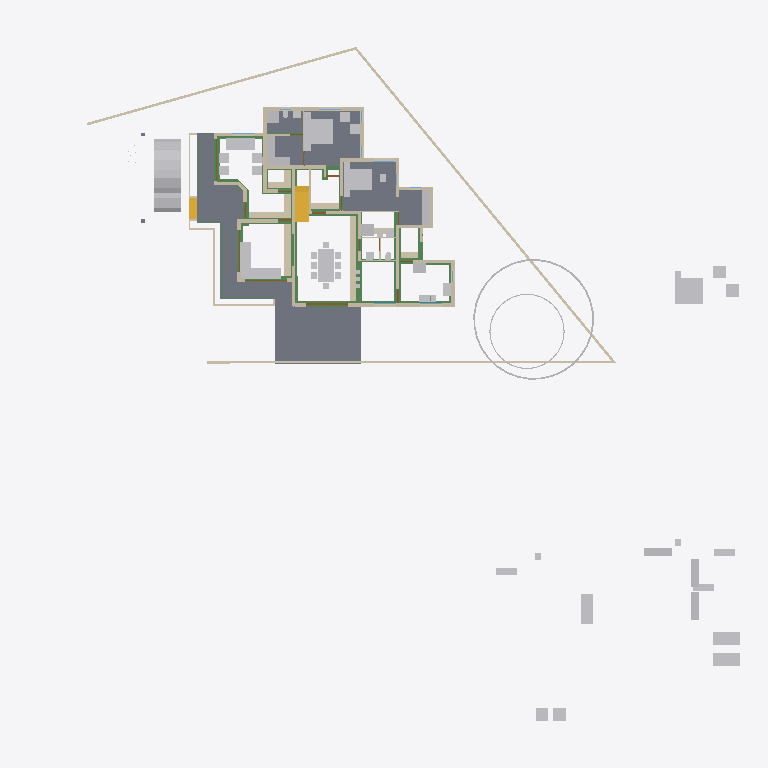
Plan cut of the same IFC building model at storey 'GF' (level 0.45 m, cut at 1.85 m), seen from above with north up, elements coloured by IFC class: 50 other elements (light grey), 45 walls (beige), 29 beams (green), 6 slabs (grey), 4 doors (brown), 2 stair flights (yellow). Cut surfaces are drawn darker.
Extent 50.8 m × 48.1 m × 10.5 m (x, y, z). Storeys (7): Footing at -0.72 m; 00 at 0.00 m; GF-Plumbing at 0.00 m; GF at 0.45 m; GF Lintel at 2.50 m; FF at 3.45 m; SF at 6.45 m. Elements (639): 185 IfcWall, 141 IfcBeam, 125 IfcColumn, 50 IfcFurniture, 23 IfcRailing, 23 IfcWindow, 22 IfcDoor, 17 IfcSanitaryTerminal, 15 IfcSlab, 8 IfcPipeSegment, 8 IfcSolarDevice, 7 IfcRoof.

HEADER;
FILE_DESCRIPTION(('ViewDefinition[DesignTransferView]'),'2;1');
FILE_NAME('AnilIFC.ifc','2025-05-25T14:18:21+05:30',(''),(''),'IfcOpenShell 0.8.2','Bonsai 0.8.2','');
FILE_SCHEMA(('IFC4X3'));
ENDSEC;
DATA;
#1=IFCPROJECT('0$WNUybvfAYORhaB4XNFsz',$,'My Project',$,$,$,$,(#14,#26),#9);
#30=IFCSITE('3M0IN1zgbAER3qQbvbHEyN',$,'My Site',$,$,#21593,$,$,$,$,$,$,$,$);
#2446=IFCSITE('1Q_c7uVcTCngKTLSlSECoW',$,'Site',$,$,#21603,#2459,$,$,$,$,$,$,$);
#36=IFCBUILDING('1$IA7hdqP7iPKszbJPMQXv',$,'My Building',$,$,#21598,$,$,$,$,$,$);
#42=IFCBUILDINGSTOREY('2kIwN_l2HEff17hxWulS$t',$,'00',$,$,#21448,$,$,$,$);
#96=IFCBUILDINGSTOREY('1ytHU9NMr9xuhR6nOuParS',$,'GF',$,$,#145128,$,$,$,$);
#113=IFCBUILDINGSTOREY('02Wk4pOKz6S8OjqfsSxw3f',$,'FF',$,$,#26578,$,$,$,$);
#12120=IFCBUILDINGSTOREY('30jjxh13H5ZfRPWBSBUv3P',$,'GF Lintel',$,$,#21443,$,$,$,$);
#63201=IFCBUILDINGSTOREY('29$z2S3$n8RvRPKj7iW$sZ',$,'SF',$,$,#63429,$,$,$,$);
#108970=IFCBUILDINGSTOREY('3iWuMSe1v7khUzkZ98yZ0Z',$,'Footing',$,$,#108991,$,$,$,$);
#147287=IFCBUILDINGSTOREY('2KbWokeHD6$ezCcWwHlXSS',$,'GF-Plumbing',$,$,#147303,$,$,$,$);
#15926=IFCSLAB('0jKIsjEsnD1OzlWHdbrHaP',$,'Slab',$,$,#146183,#15940,$,$);
#97744=IFCSLAB('0E04lLiun5mhNbrsItVqGw',$,'Slab',$,$,#146258,#97765,$,$);
#155018=IFCSLAB('10n62fAh17LfjHSjB4D384',$,'Slab',$,$,#155148,#155029,$,$);
#144964=IFCSLAB('26vf0ogu9C3812sFdsj2Hs',$,'Slab',$,$,#144997,#144979,$,$);
#9759=IFCVEHICLE('1oADfEVWn0tPCUY0EM8eBG',$,'Vehicle',$,$,#44509,#9791,$,$);
#14987=IFCWALL('3QvJTaeo13jR4q00Btfvpq',$,'Wall',$,$,#70690,#14998,$,$);
#18400=IFCFURNITURE('1R50XvKDL8EfbTnGY_njcY',$,'Furniture',$,$,#145278,#18399,$,$);
#15105=IFCWALL('2$tbsWQJT3PftHdFdSZRzF',$,'Wall',$,$,#70658,#15116,$,$);
#18901=IFCFURNITURE('24hcVyXrH4tf35GE4proyw',$,'Furniture',$,$,#145158,#18900,$,$);
#25612=IFCFURNITURE('2akChVyKvEohXfhOaKw10T',$,'Furniture',$,$,#145238,#25644,$,$);
#18777=IFCFURNITURE('1aP3zeWsL0ZQXEuRipuWXs',$,'Furniture',$,$,#145363,#18776,$,$);
#14884=IFCWALL('0MuvIxI8bFFxmzWw1hEsL7',$,'Wall',$,$,#70633,#14890,$,$);
#76381=IFCGEOGRAPHICELEMENT('2pfiLi3vv79x_8U6RE3CYp',$,'GeographicElement',$,$,#76413,#76449,$,$);
#143818=IFCWALL('1DuClNT_14O98rEEfc_Bfr',$,'Wall',$,$,#158766,#143829,$,$);
#25270=IFCFURNITURE('1LH09B9mjBF9cFS_bJydOX',$,'Furniture',$,$,#146198,#25301,$,$);
#106552=IFCWALL('1ycF5hoBbB0uluv0OJvwyc',$,'Wall',$,$,#156299,#106551,$,$);
#10353=IFCSTAIRFLIGHT('2Zm0rZgTbDdgxMEp5bq$9_',$,'StairFlight',$,$,#145348,#10385,$,12,11,0.183333337306976,0.150000005960464,.STRAIGHT.);
#146703=IFCSLAB('1DExnYGNnEN8upuMhsRnr$',$,'Slab',$,$,#147261,#146714,$,$);
#604=IFCWALL('0vQHFjq6DDjRfeuf4$xxQH',$,'Wall',$,$,#146528,#615,$,$);
#149790=IFCBEAM('1a$n3x3YjFg97HuR3xHsyR',$,'Beam',$,$,#152152,#149801,$,$);
#17678=IFCFURNITURE('2bin7WsULDjPeLfYKRFVAv',$,'Furniture',$,$,#145343,#17677,$,$);
#188=IFCWALL('1PzxetMNn7avsyHCxKbrs1',$,'Wall',$,$,#146488,#199,$,$);
#17233=IFCFURNITURE('0T3ErBLYfCbANjLJsek21j',$,'Furniture.012',$,$,#145333,#17232,$,$);
#18864=IFCFURNITURE('3pKgwG2ITCbQ1PcX8XbhFK',$,'Furniture',$,$,#145338,#18863,$,$);
#17628=IFCFURNITURE('17qZxJfnjAUwxgeyWuttn3',$,'Furniture',$,$,#145173,#17627,$,$);
#299=IFCWALL('3YOHcsAdT3PO$57Bo2wlO0',$,'Wall',$,$,#146523,#310,$,$);
#516=IFCWALL('0kHakQ$Fb8lPUKd_GxCfr6',$,'Wall',$,$,#146598,#527,$,$);
#153032=IFCBEAM('0Lg9H3X11CLvuYUlttgRuM',$,'Beam',$,$,#153747,#153043,$,$);
#423=IFCWALL('1yZ5GwNe15fArSzrc3cNGE',$,'Wall',$,$,#146638,#434,$,$);
#25314=IFCFURNITURE('0Rgq7HzdzEhvU_dNff47Wu',$,'Furniture',$,$,#145233,#25343,$,$);
#74869=IFCGEOGRAPHICELEMENT('3qyTpdBrLCaxCPBVEhKmZp',$,'GeographicElement',$,$,#76320,#74901,$,$);
#29358=IFCWALL('3U3_2IE6LES8tAXzbZT3By',$,'Wall',$,$,#164702,#29370,$,$);
#16799=IFCFURNITURE('055N_$xmX9ZQbc0CYFtvE3',$,'Furniture',$,$,#145283,#16798,$,$);
#17096=IFCFURNITURE('0yYwZAg3jFQvkxBxQ0MGp1',$,'Furniture',$,$,#145288,#17095,$,$);
#18669=IFCFURNITURE('0_rDbuDo58VxsMmqMXWGXl',$,'Furniture',$,$,#145293,#18668,$,$);
#144296=IFCWALL('30f$Y2OOH8QuId147JAOwz',$,'Wall',$,$,#157631,#144307,$,$);
#1217=IFCWALL('2Q5YCkzor9Ngjftvgr0hJV',$,'Wall',$,$,#146498,#1228,$,$);
#141599=IFCBEAM('1z5iZfILrC$B8_t72NxpMW',$,'Beam',$,$,#142285,#141610,$,$);
#25122=IFCFURNITURE('0eMwo17SHA2AtkijqvowIK',$,'Furniture',$,$,#145353,#25153,$,$);
#154500=IFCBEAM('080XFfqrn6FfLsy8Inj5Im',$,'Beam',$,$,#154551,#154511,$,$);
#154605=IFCBEAM('3Jo_BB1Jn9lP79LVAgbguH',$,'Beam',$,$,#154857,#154616,$,$);
#454=IFCWALL('1cEUYXkQ18g8A2AkmtiTwk',$,'Wall',$,$,#146493,#465,$,$);
#154273=IFCBEAM('1XRnEmK9H0BQ9w5Vz4gh4C',$,'Beam',$,$,#154322,#154284,$,$);
#17365=IFCFURNITURE('0Tjm9jror8bPxG689sHAj8',$,'Furniture',$,$,#145313,#17364,$,$);
#17439=IFCFURNITURE('076SYXiXP7jhnOyre$gCoP',$,'Furniture',$,$,#145148,#17438,$,$);
#154579=IFCBEAM('1PLUaeYxr8p9h7F8BQJXhz',$,'Beam',$,$,#155138,#154590,$,$);
#6545=IFCSTAIRFLIGHT('3mjK21MVj5Wxp88atmNL9l',$,'StairFlight',$,$,#60989,#6544,$,2,1,0.150000005960464,0.25,.STRAIGHT.);
#25161=IFCFURNITURE('3ia0j471fEl9_3EcPDtlMf',$,'Furniture',$,$,#145228,#29497,$,$);
#107687=IFCWALL('2Or_iwFp56IRv2WvxlXjaf',$,'Wall',$,$,#158860,#107686,$,$);
#19988=IFCWALL('1w6VKMxRj2hObZ_QLhIAvk',$,'Wall',$,$,#146518,#19999,$,$);
#842=IFCWALL('3BP$Kj7eL8rfLzufr5wfXy',$,'Wall',$,$,#146643,#853,$,$);
#17513=IFCFURNITURE('0VTCb1Evn558OH68N69Eaz',$,'Furniture',$,$,#145318,#17512,$,$);
#18827=IFCFURNITURE('0zixzxSUv7NBPjkhBn6BwL',$,'Furniture',$,$,#145153,#18826,$,$);
#25356=IFCSANITARYTERMINAL('0DGlzq0Xv7KwIjCvA14zlk',$,'SanitaryTerminal',$,$,#145223,#25369,$,$);
#57461=IFCWALL('22p$gjPlf4_fmH50hLiwEg',$,'Wall',$,$,#58836,#57472,$,$);
#17045=IFCFURNITURE('3keQdM9i5FJ9JBwmsM_Qg3',$,'Furniture',$,$,#145298,#17044,$,$);
#17328=IFCFURNITURE('3InpbPAMj2MBzrSOMYlvHV',$,'Furniture',$,$,#145303,#17327,$,$);
#153977=IFCBEAM('0TWa$AyqT83PWOB1D1JXxe',$,'Beam',$,$,#154413,#153988,$,$);
#23313=IFCSANITARYTERMINAL('2AQwLasl50KvvqUmlCa0I7',$,'SanitaryTerminal',$,$,#148151,#23345,$,$);
#151408=IFCBEAM('11UmVD6Hv2zOoPXsLeu2$6',$,'Beam',$,$,#151733,#151419,$,$);
#85080=IFCELECTRICAPPLIANCE('3r3ymMflv8O8jCD$O86PPW',$,'ElectricAppliance',$,$,#146223,#85111,$,$);
#18714=IFCFURNITURE('0sWiAZchD9CQr_lkdFZUTW',$,'Furniture',$,$,#145308,#18713,$,$);
#57537=IFCWALL('0RVWYaWSX1oeXNJZV9D28p',$,'Wall',$,$,#58854,#57548,$,$);
#699=IFCWALL('1YEXD_311BPxR14yKIlEMz',$,'Wall',$,$,#146513,#710,$,$);
#144998=IFCSLAB('32xDgTD3b17PKhJCvtkc6X',$,'Slab',$,$,#147256,#145009,$,$);
#149583=IFCBEAM('0jjyRdsLz72vam6tv77R1y',$,'Beam',$,$,#154784,#149594,$,$);
#86224=IFCSANITARYTERMINAL('2biCU27_zEgBtPNwtE6wvd',$,'SanitaryTerminal',$,$,#146233,#86256,$,$);
#130=IFCWALL('04CHTr6Lj4wPvBnmyPYJ6Z',$,'Wall',$,$,#146483,#138,$,$);
#150465=IFCBEAM('3oiz4vW992SAq93f3Yx8gc',$,'Beam',$,$,#152239,#150476,$,$);
#392=IFCWALL('3Qya9ZYJP97B1xsfIiUBer',$,'Wall',$,$,#146648,#403,$,$);
#154183=IFCBEAM('0Yihe8znn258ntGVME035D',$,'Beam',$,$,#154232,#154194,$,$);
#82229=IFCWALL('1dZywMfXH8hBJcwgdnriym',$,'Wall',$,$,#146548,#82266,$,$);
#1440=IFCWALL('3GLM2Z4Pf1HOc7RaVPeooN',$,'Wall',$,$,#164946,#1451,$,$);
#150004=IFCBEAM('0Wq3PonavD4woKKxMkERIJ',$,'Beam',$,$,#150233,#150015,$,$);
#86279=IFCELECTRICAPPLIANCE('1lTy1pOgr4efy1fl4xNZg$',$,'ElectricAppliance',$,$,#146228,#86311,$,$);
#4273=IFCWALL('1oh7zEnUH4yxmpd05lCSWC',$,'Wall',$,$,#164582,#4284,$,$);
#142134=IFCBEAM('14qZT0W4L2H8jVZf6E8d6q',$,'Beam',$,$,#142303,#142145,$,$);
#153666=IFCBEAM('0MIPwZEUXATv$BBWagWbD4',$,'Beam',$,$,#153932,#153677,$,$);
#151984=IFCWALL('05DuXwdTHD$vUsZ8aC73zq',$,'Wall',$,$,#163555,#151995,$,$);
#22327=IFCFURNITURE('2JUXPztkjFqBln5k4xn9m1',$,'Furniture',$,$,#145183,#22340,$,$);
#22214=IFCFURNITURE('0KTzOcFqX39OX7TZqBe6XZ',$,'Furniture',$,$,#145193,#22227,$,$);
#22388=IFCFURNITURE('31n1J_$I57pu5jDAm8k1r8',$,'Furniture',$,$,#145368,#22401,$,$);
#22421=IFCFURNITURE('2zy8cDFfn09g6xCglxdYzf',$,'Furniture',$,$,#145373,#22434,$,$);
#1756=IFCWALL('1k48VKPdv0Vg_oNqsf$EZh',$,'Wall',$,$,#146508,#1767,$,$);
#135803=IFCWALL('2wa9x0AIzCDRA3pgGMdWfD',$,'Wall',$,$,#157691,#135814,$,$);
#22162=IFCFURNITURE('1HAj9Qqb15fxKqqLnUY5tx',$,'Furniture',$,$,#145188,#22194,$,$);
#22355=IFCFURNITURE('1ER_YDI7H04eJegewwbPZx',$,'Furniture',$,$,#145198,#22368,$,$);
#153761=IFCBEAM('0JE0A_M8D9_egBrIEG$q7Y',$,'Beam',$,$,#153823,#153772,$,$);
#1657=IFCWALL('1k5DFfksL0DBm8B9dpCj$F',$,'Wall',$,$,#146503,#1668,$,$);
#44961=IFCWALL('1W3$tepJP0leY7YOeWnHjR',$,'Wall',$,$,#146618,#44967,$,$);
#12250=IFCDOOR('2BRBKprhj7ox11yrDLu5ws',$,'Door',$,$,#112401,#36046,$,$,$,$,$,$);
#150491=IFCBEAM('2osefDFyT39RvPBFJKNEEC',$,'Beam',$,$,#152170,#150502,$,$);
#48854=IFCBEAM('3U47t32W1D9x3RIjIi17rc',$,'Beam',$,$,#145403,#48865,$,$);
#945=IFCWALL('3f0b5i_z5A1wo_s5RrCXKn',$,'Wall',$,$,#146478,#956,$,$);
#144717=IFCBEAM('2gxyEwCn948wb20WSxeeuS',$,'Beam',$,$,#144754,#144729,$,$);
#153439=IFCBEAM('3k4QZ9NhjDhQ7yUu3SdSim',$,'Beam',$,$,#153606,#153450,$,$);
#154992=IFCBEAM('14zvi$Bpb4xwFJ3Mb45n0x',$,'Beam',$,$,#155143,#155003,$,$);
#268=IFCWALL('2RgLl6fRz15frDI_PC4t9e',$,'Wall',$,$,#155200,#279,$,$);
#152267=IFCBEAM('0fm6yBtbr6jhrDshJ366vP',$,'Beam',$,$,#152894,#152278,$,$);
#59003=IFCWALL('0QbKQ4QwXCE91xtueIIBH_',$,'Wall',$,$,#60560,#59014,$,$);
#25382=IFCSANITARYTERMINAL('2vD3tSgcTBU8lPnKKbK96B',$,'SanitaryTerminal',$,$,#145218,#25395,$,$);
#25460=IFCSANITARYTERMINAL('0u$EF64DX2vwQITCsVFWKX',$,'SanitaryTerminal',$,$,#145248,#25473,$,$);
#65015=IFCBEAM('1H_xJU4fn99g6PolxbP1In',$,'Beam',$,$,#145908,#65026,$,$);
#1172=IFCWALL('2GwPRnCnz058ACz_ZbcJ05',$,'Wall',$,$,#146588,#1183,$,$);
#150234=IFCBEAM('2B8XZeXov5DwUqjkCLUQAb',$,'Beam',$,$,#150399,#150245,$,$);
#23233=IFCSANITARYTERMINAL('0AyAwyofT05v1O_NxO0jH2',$,'SanitaryTerminal',$,$,#146893,#23265,$,$);
#138833=IFCWALL('28JS9ZVTrCrhN46P$xeur9',$,'Wall',$,$,#159332,#138844,$,$);
#57210=IFCWALL('3YfBuLdxrF$B0Hmh7k8yp1',$,'Wall',$,$,#58900,#57216,$,$);
#53022=IFCBEAM('0lKseJo1n4YASRH6Y4ypCb',$,'Beam',$,$,#145418,#53033,$,$);
#18632=IFCFURNITURE('2XUZmvobvC1gsAzioRJWb7',$,'Furniture',$,$,#145358,#18631,$,$);
#98113=IFCFURNITURE('10jljVhcr49Q09$4qRzO8T',$,'Furniture',$,$,#146268,#98129,$,$);
#900=IFCWALL('1fOjCHp7n9IvAaRIenRr6l',$,'Wall',$,$,#146473,#911,$,$);
#149738=IFCBEAM('2kTlbqQmHDBAL4FBmYQKs0',$,'Beam',$,$,#151879,#149749,$,$);
#144755=IFCBEAM('0B6eWAhgv6quuiFEWbSInz',$,'Beam',$,$,#144792,#144766,$,$);
#98460=IFCFURNITURE('2o32gnRgj7JOnZ46_g1ygp',$,'Furniture',$,$,#146273,#98492,$,$);
#149764=IFCBEAM('2G8AAt3hP1hehEOyLELJeo',$,'Beam',$,$,#149900,#149775,$,$);
#1275=IFCWALL('1Cqmx66HL5neqXAJZajN7t',$,'Wall',$,$,#146628,#1286,$,$);
#25408=IFCSANITARYTERMINAL('0qCZoCmrD1B9CO5Kg0plPw',$,'SanitaryTerminal',$,$,#145213,#25421,$,$);
#25434=IFCSANITARYTERMINAL('2JE6HIrKjAm9pFdRxgG_wV',$,'SanitaryTerminal',$,$,#145243,#25447,$,$);
#153946=IFCBEAM('0_cgpbAmDD0eRD3rnt$OVz',$,'Beam',$,$,#154063,#153957,$,$);
#17157=IFCFURNITURE('3SbcOvQD51GhDFdMrfJy7o',$,'Furniture',$,$,#145143,#17156,$,$);
#17715=IFCFURNITURE('1K5CC3v$51_RkeRHCfWF1K',$,'Furniture',$,$,#145323,#17714,$,$);
#18521=IFCFURNITURE('30UJjqf1X57hbrPqq67ADj',$,'Furniture',$,$,#145328,#18520,$,$);
#25207=IFCFURNITURE('2uCA7urEX5jwtO78eo2CJ0',$,'Furniture',$,$,#146188,#25220,$,$);
#25249=IFCFURNITURE('1SXHrIKEbF3Avs1_u_np1P',$,'Furniture',$,$,#146193,#25262,$,$);
#34346=IFCDOOR('0OUxOPs7zFRAy3HKSliQuy',$,'Door',$,$,#112533,#34378,$,$,$,$,$,$);
#12800=IFCDOOR('39JD$kR8X0NPRTeSE4w5EH',$,'Door',$,$,#155270,#34459,$,$,$,$,$,$);
#46961=IFCDOOR('05FZZvsyf959qcUkPSLQsf',$,'Door',$,$,#110698,#46992,$,$,$,$,$,$);
#573=IFCWALL('2Qu9Lk0Sn4FwvPmybXWNcw',$,'Wall',$,$,#155164,#584,$,$);
#36450=IFCWALL('1bzvSivc55Gu6ANT5eBo$k',$,'Wall',$,$,#146578,#36462,$,$);
#2056=IFCWALL('3m9H6N70nCXvzVOEeycG90',$,'Wall',$,$,#146673,#2067,$,$);
#1892=IFCWALL('2btlAvQzb6KvChKkPyT1tL',$,'Wall',$,$,#146608,#1903,$,$);
#19350=IFCWALL('1vmHNPZZf35A3$ZzlI3hrB',$,'Wall',$,$,#164670,#19361,$,$);
#23273=IFCSANITARYTERMINAL('20JUjhvWbBRRjSV1SLXVka',$,'SanitaryTerminal',$,$,#146678,#23305,$,$);
#20123=IFCWALL('23C6IFMfT5c9qVYymYr$CN',$,'Wall',$,$,#145168,#20134,$,$);
#2101=IFCWALL('31H7rpK8j5AxAH6BkyaHYJ',$,'Wall',$,$,#146658,#2112,$,$);
ENDSEC;